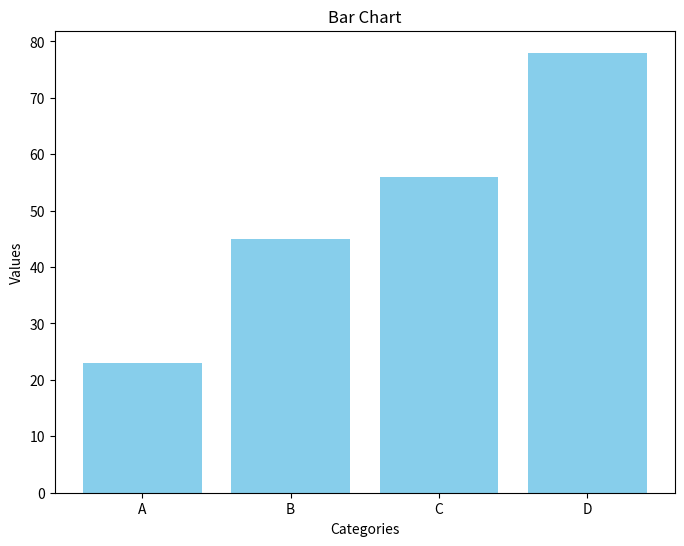

This chart was generated by the following Python code:
import pandas
import matplotlib.pyplot as plt
import pandas as pd

DataSet = {'Categories': ['A', 'B', 'C', 'D'],'Values': [23, 45, 56, 78]}

#Creating DataFrame 
df = pd.DataFrame(DataSet)

#Plotting
plt.figure(figsize = (8,6))
plt.bar(df['Categories'], df['Values'], color='skyblue')
plt.xlabel('Categories')
plt.ylabel('Values')
plt.title('Bar Chart')
plt.show()
